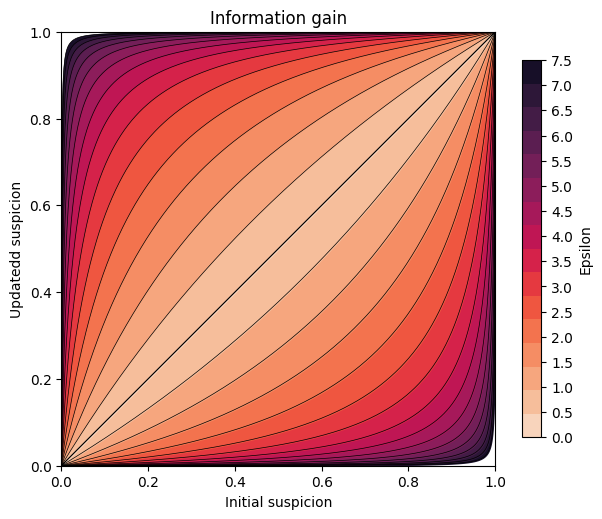

The matplotlib source for this figure:
import matplotlib.pyplot as plt
import numpy as np
import pandas as pd
import seaborn as sns
from matplotlib.colors import ListedColormap

# This script creates a plot that shows the Information Gain, given an Initial Suspicion that a sample
# belongs to a database, given the result of the mechanism on said database with varying values of epsilon

epsilons = np.arange(0, 8, 0.5)
suspicions = np.linspace(0, 1, 1000)


def lower_bound(initial_suspicion: np.ndarray, epsilon: float):
    return initial_suspicion / (np.exp(epsilon) + (1 - np.exp(epsilon)) * initial_suspicion)


def upper_bound(initial_suspicion: np.ndarray, epsilon: float):
    return (np.exp(epsilon) * initial_suspicion) / (1 + (np.exp(epsilon) - 1) * initial_suspicion)


fig, ax = plt.subplots(1, 1, figsize=(7, 7))

# palette = sns.color_palette("turbo", n_colors=len(epsilons)).as_hex()
palette = sns.color_palette("rocket_r", n_colors=len(epsilons)).as_hex()
cmap = ListedColormap(palette)

data = {'suspicions': suspicions}
df = pd.DataFrame(data=data)
for i, epsilon in enumerate(epsilons):
    df[f"lower_bound{i}"] = lower_bound(suspicions, epsilon)
    df[f"upper_bound{i}"] = upper_bound(suspicions, epsilon)

sns.lineplot(x=np.linspace(0, 1, 10), y=np.linspace(0, 1, 10), color='black', linewidth=0.5, ax=ax)
for i, _ in reversed(list(enumerate(epsilons))):
    sns.lineplot(data=df, x="suspicions", y=f"lower_bound{i}", color='black', linewidth=0.5, ax=ax)
    sns.lineplot(data=df, x="suspicions", y=f"upper_bound{i}", color='black', linewidth=0.5, ax=ax)
    color = palette[i]
    ax.fill_between(df['suspicions'], y1=df[f"upper_bound{i}"], y2=df[f"lower_bound{i}"], color=color)

# Create a discrete colorbar
norm = plt.Normalize(vmin=0, vmax=len(epsilons) - 1)
sm = plt.cm.ScalarMappable(cmap=cmap, norm=norm)
sm.set_array([])

# Add the colorbar to the figure
cb = plt.colorbar(sm, ticks=np.arange(len(epsilons)), ax=ax, shrink=0.7)
cb.set_label('Epsilon')

# Customize the colorbar labels
cb.set_ticklabels(epsilons)

sns.set_theme()
ax.set_ylim(0, 1)
ax.set_xlim(0, 1)
ax.set_aspect('equal', adjustable='box')
ax.set_title("Information gain")
ax.set_xlabel('Initial suspicion')
ax.set_ylabel('Updatedd suspicion')

plt.show()
